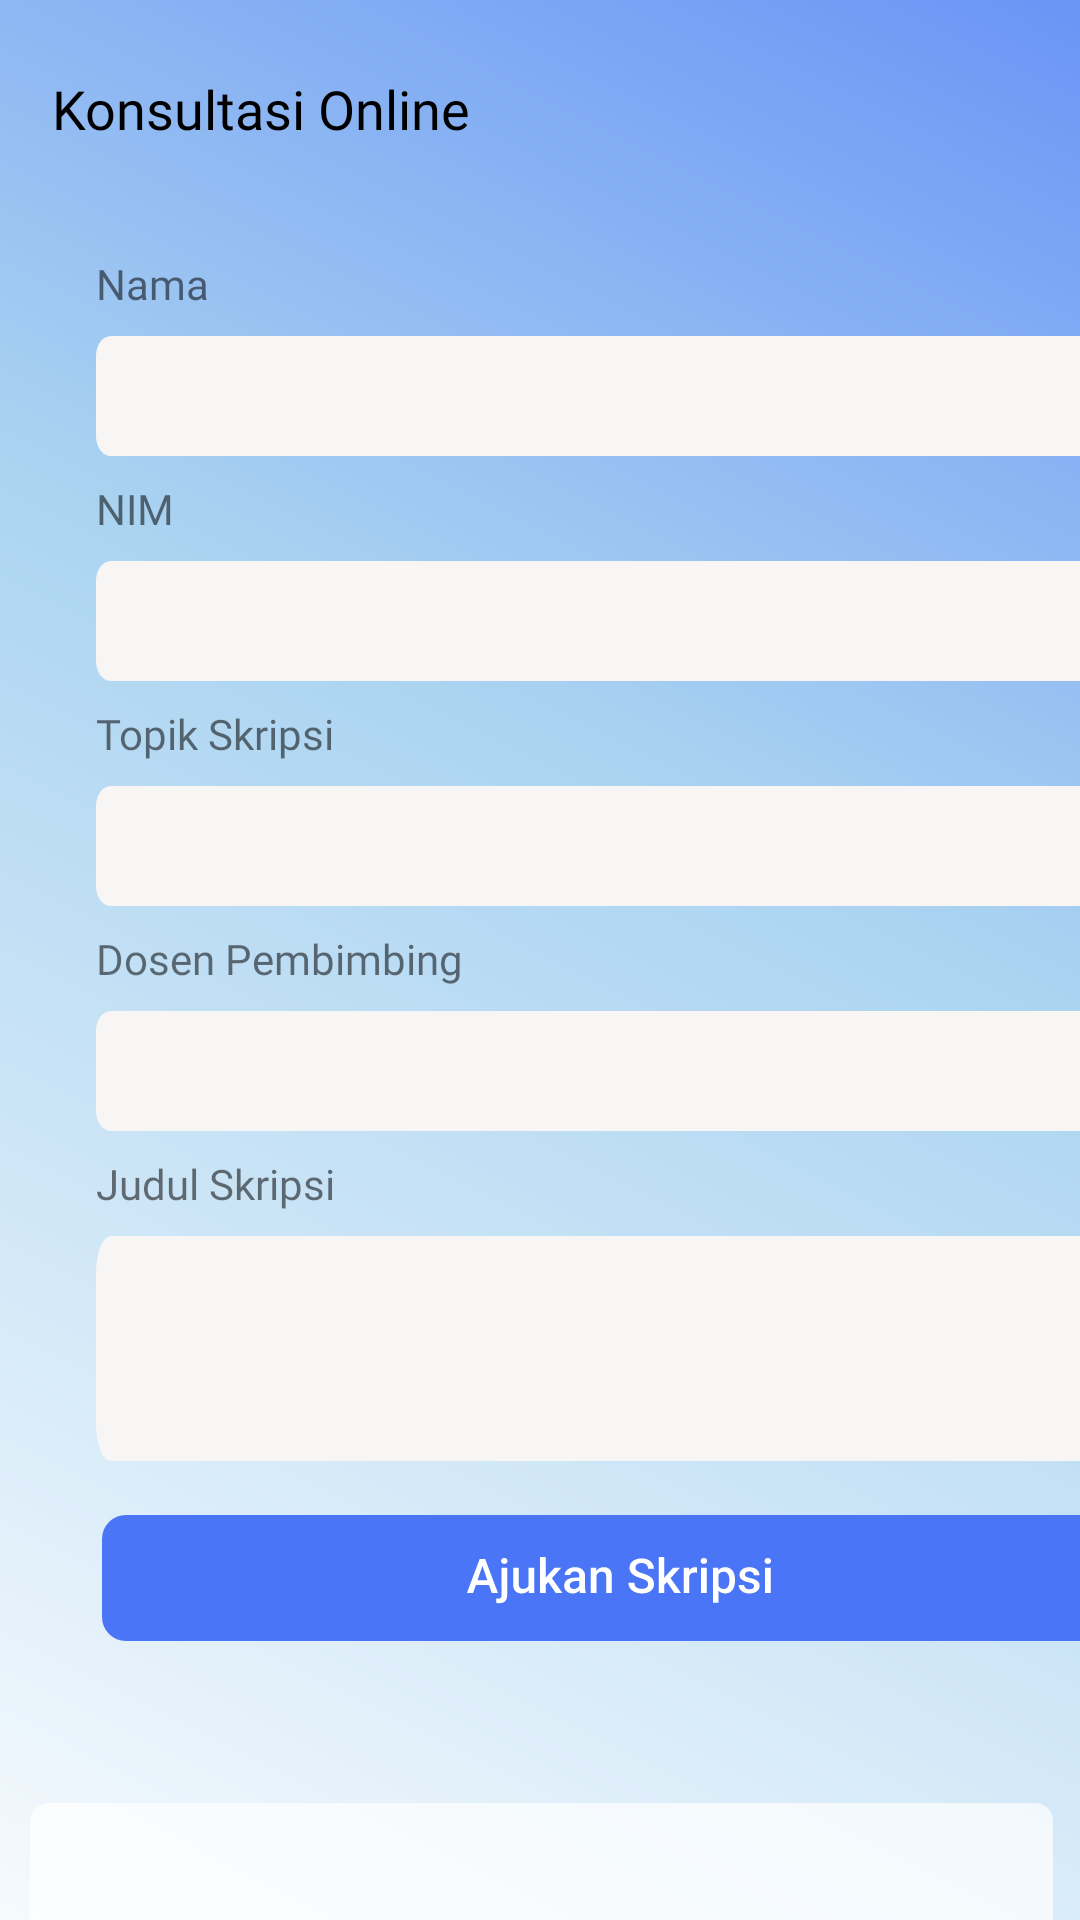

This screen was rendered from an Android layout file. Write that file and the resources it references.
<!-- AndroidManifest.xml: application theme AppTheme.NoActionBar -->
<!-- res/layout/fragment_konsultasi_mahasiswa.xml -->
<?xml version="1.0" encoding="utf-8"?>
<FrameLayout xmlns:tools="http://schemas.android.com/tools"
    xmlns:app="http://schemas.android.com/apk/res-auto"
    xmlns:android="http://schemas.android.com/apk/res/android"
    android:layout_width="match_parent"
    android:layout_height="match_parent"
    android:id="@+id/fragment_container">

    <androidx.constraintlayout.widget.ConstraintLayout
        android:layout_width="match_parent"
        android:layout_height="match_parent"
        android:background="@drawable/bgsplash">

        <androidx.constraintlayout.widget.ConstraintLayout
            android:id="@+id/constraintLayout4"
            android:layout_width="410dp"
            android:layout_height="77dp"
            app:layout_constraintEnd_toEndOf="parent"
            app:layout_constraintStart_toStartOf="parent"
            app:layout_constraintTop_toTopOf="parent">

            <ImageButton
                android:id="@+id/imageButton"
                android:layout_width="wrap_content"
                android:layout_height="wrap_content"
                android:backgroundTint="#00FFFFFF"
                android:src="@drawable/arrowkiri"
                app:layout_constraintBottom_toBottomOf="parent"
                app:layout_constraintStart_toStartOf="parent"
                app:layout_constraintTop_toTopOf="parent" />

            <TextView
                android:id="@+id/textView4"
                android:layout_width="wrap_content"
                android:layout_height="wrap_content"
                android:layout_marginTop="48dp"
                android:layout_marginEnd="314dp"
                android:layout_marginBottom="44dp"
                android:fontFamily="@font/latobold"
                android:text="@string/konsultasi_online"
                android:textSize="18sp"
                android:textStyle="bold"
                app:layout_constraintBottom_toBottomOf="parent"
                app:layout_constraintEnd_toEndOf="parent"
                app:layout_constraintHorizontal_bias="0.0"
                app:layout_constraintStart_toEndOf="@+id/imageButton"
                app:layout_constraintTop_toTopOf="parent" />

            <TextView
                android:id="@+id/textView5"
                android:layout_width="wrap_content"
                android:layout_height="wrap_content"
                android:layout_marginStart="8dp"
                android:layout_marginTop="24dp"
                android:fontFamily="@font/latobold"
                android:text="@string/konsultasi_online"
                android:textColor="@color/black"
                android:textSize="18sp"
                app:layout_constraintStart_toEndOf="@+id/imageButton"
                app:layout_constraintTop_toTopOf="parent" />
        </androidx.constraintlayout.widget.ConstraintLayout>

        <LinearLayout
            android:id="@+id/constraintLayout5"
            android:layout_width="414dp"
            android:layout_height="500dp"
            android:layout_marginTop="8dp"
            android:orientation="vertical"
            app:layout_constraintStart_toStartOf="parent"
            app:layout_constraintTop_toBottomOf="@+id/constraintLayout4">

            <TextView
                android:id="@+id/textView6"
                android:layout_width="wrap_content"
                android:layout_height="wrap_content"
                android:layout_marginHorizontal="32dp"
                android:layout_marginBottom="8dp"
                android:fontFamily="@font/latobold"
                android:text="@string/nama" />

            <EditText
                android:id="@+id/inputName"
                android:layout_width="wrap_content"
                android:layout_height="40dp"
                android:layout_marginHorizontal="32dp"
                android:layout_marginBottom="8dp"
                android:background="@drawable/rectangle"
                android:inputType="text" />

            <TextView
                android:id="@+id/textView7"
                android:layout_width="wrap_content"
                android:layout_height="wrap_content"
                android:layout_marginHorizontal="32dp"
                android:layout_marginBottom="8dp"
                android:fontFamily="@font/latobold"
                android:text="@string/nim" />

            <EditText
                android:id="@+id/inputNim"
                android:layout_width="wrap_content"
                android:layout_height="40dp"
                android:layout_marginHorizontal="32dp"
                android:layout_marginBottom="8dp"
                android:background="@drawable/rectangle"
                android:ems="10"
                android:inputType="text" />

            <TextView
                android:id="@+id/textView8"
                android:layout_width="wrap_content"
                android:layout_height="wrap_content"
                android:layout_marginHorizontal="32dp"
                android:layout_marginBottom="8dp"
                android:fontFamily="@font/latobold"
                android:text="@string/topik_skripsi" />

            <EditText
                android:id="@+id/inputTopikSkripsi"
                android:layout_width="wrap_content"
                android:layout_height="40dp"
                android:layout_marginHorizontal="32dp"
                android:layout_marginBottom="8dp"
                android:background="@drawable/rectangle"
                android:ems="10"
                android:inputType="text" />

            <TextView
                android:id="@+id/textView10"
                android:layout_width="wrap_content"
                android:layout_height="wrap_content"
                android:layout_marginHorizontal="32dp"
                android:layout_marginBottom="8dp"
                android:fontFamily="@font/latobold"
                android:text="Dosen Pembimbing" />

            <EditText
                android:id="@+id/inputDosenPembimbing"
                android:layout_width="wrap_content"
                android:layout_height="40dp"
                android:layout_marginHorizontal="32dp"
                android:layout_marginBottom="8dp"
                android:background="@drawable/rectangle"
                android:inputType="text" />

            <TextView
                android:id="@+id/textView9"
                android:layout_width="wrap_content"
                android:layout_height="wrap_content"
                android:layout_marginHorizontal="32dp"
                android:layout_marginBottom="8dp"
                android:fontFamily="@font/latobold"
                android:text="@string/judul_skripsi" />

            <EditText
                android:id="@+id/inputJudulSkripsi"
                android:layout_width="wrap_content"
                android:layout_height="75dp"
                android:layout_marginHorizontal="32dp"
                android:layout_marginBottom="8dp"
                android:background="@drawable/rectangle"
                android:inputType="text" />

            <ImageButton
                android:id="@+id/btn_ajukan_skripsi"
                android:layout_width="wrap_content"
                android:layout_height="wrap_content"
                android:layout_marginHorizontal="32dp"
                android:layout_marginBottom="8dp"
                android:backgroundTint="#00FFFFFF"
                android:src="@drawable/buttonajukanskripsi" />

        </LinearLayout>

        <androidx.constraintlayout.widget.ConstraintLayout
            android:layout_width="411dp"
            android:layout_height="241dp"
            app:layout_constraintEnd_toEndOf="parent"
            app:layout_constraintStart_toStartOf="parent"
            app:layout_constraintTop_toBottomOf="@+id/constraintLayout5">

            <ImageView
                android:id="@+id/imageView7"
                android:layout_width="wrap_content"
                android:layout_height="wrap_content"
                android:layout_marginStart="44dp"
                android:layout_marginTop="16dp"
                android:layout_marginEnd="44dp"
                android:layout_marginBottom="17dp"
                android:src="@drawable/thankyouforsubmittingyourpaper"
                app:layout_constraintBottom_toBottomOf="parent"
                app:layout_constraintEnd_toEndOf="parent"
                app:layout_constraintStart_toStartOf="parent"
                app:layout_constraintTop_toTopOf="parent"
                app:layout_constraintVertical_bias="0.0" />
        </androidx.constraintlayout.widget.ConstraintLayout>
    </androidx.constraintlayout.widget.ConstraintLayout>
</FrameLayout>
<!-- resources referenced by this layout -->
<resources>
  <color name="black">#FF000000</color>
  <!-- drawable arrowkiri (drawable) -->
  <vector xmlns:android="http://schemas.android.com/apk/res/android"
      android:width="10dp"
      android:height="18dp"
      android:viewportWidth="10"
      android:viewportHeight="18">
    <path
        android:pathData="M9.707,0.293C9.317,-0.098 8.683,-0.098 8.293,0.293L0.293,8.293C-0.098,8.683 -0.098,9.317 0.293,9.707L8.293,17.707C8.683,18.098 9.317,18.098 9.707,17.707C10.098,17.317 10.098,16.683 9.707,16.293L2.414,9L9.707,1.707C10.098,1.317 10.098,0.683 9.707,0.293Z"
        android:fillColor="#000000"
        android:fillAlpha="0.7"
        android:fillType="evenOdd"/>
  </vector>
  <!-- drawable bgsplash (drawable) -->
  <vector xmlns:android="http://schemas.android.com/apk/res/android"
      xmlns:aapt="http://schemas.android.com/aapt"
      android:width="411dp"
      android:height="823dp"
      android:viewportWidth="411"
      android:viewportHeight="823">
    <path
        android:pathData="M0,0H411V823H0V0Z">
      <aapt:attr name="android:fillColor">
        <gradient 
            android:startX="467.5"
            android:startY="-183"
            android:endX="-114"
            android:endY="838.5"
            android:type="linear">
          <item android:offset="0" android:color="#FF4A75F7"/>
          <item android:offset="0.48" android:color="#FFABD4F1"/>
          <item android:offset="1" android:color="#FFFFFFFF"/>
        </gradient>
      </aapt:attr>
    </path>
  </vector>
  <!-- drawable buttonajukanskripsi: vector/xml drawable (drawable, 10374 chars, omitted) -->
  <!-- drawable rectangle (drawable) -->
  <vector xmlns:android="http://schemas.android.com/apk/res/android"
      android:width="341dp"
      android:height="30dp"
      android:viewportWidth="341"
      android:viewportHeight="30">
    <path
        android:pathData="M5,0L336,0A5,5 0,0 1,341 5L341,25A5,5 0,0 1,336 30L5,30A5,5 0,0 1,0 25L0,5A5,5 0,0 1,5 0z"
        android:fillColor="#F7F6F5"/>
  </vector>
  <!-- drawable thankyouforsubmittingyourpaper: vector/xml drawable (drawable, 26892 chars, omitted) -->
  <string name="judul_skripsi">Judul Skripsi</string>
  <string name="konsultasi_online">Konsultasi Online</string>
  <string name="nama">Nama</string>
  <string name="nim">NIM</string>
  <string name="topik_skripsi">Topik Skripsi</string>
  <style name="AppTheme.NoActionBar" parent="Theme.MaterialComponents.Light.NoActionBar">
          
          <item name="colorPrimary">@color/colorPrimary</item>
          <item name="colorPrimaryDark">@color/colorPrimaryDark</item>
          <item name="colorAccent">@color/colorAccent</item>
      </style>
  <color name="colorPrimary">#4a75f7</color>
  <color name="colorPrimaryDark">#1976D2</color>
  <color name="colorAccent">#FF4081</color>
</resources>
